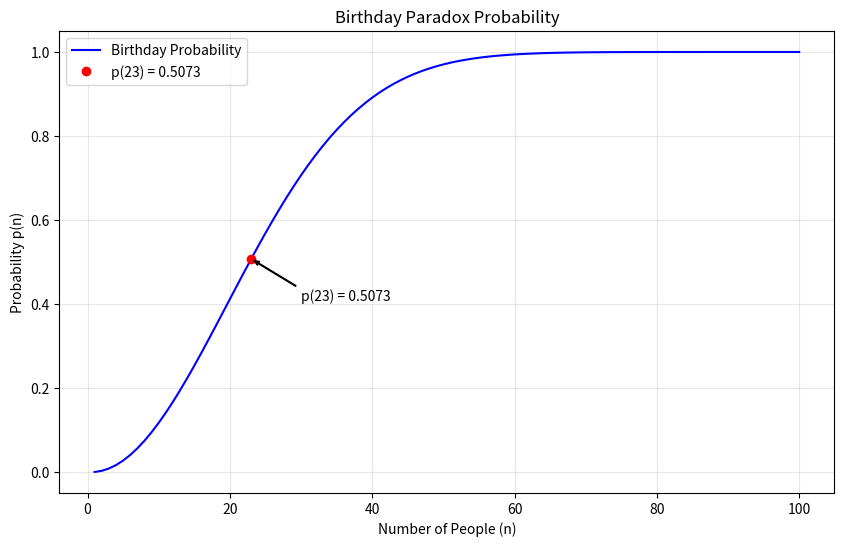

This chart was generated by the following Python code:
import numpy as np
import matplotlib.pyplot as plt

def birthday_probability(n):
    if n <= 1:
        return 0
    probability = 1
    for k in range(1, n):
        probability *= (1 - k/365)
    return 1 - probability

# Generate x values from 1 to 100
x = np.arange(1, 101)
# Calculate probabilities for each n
y = [birthday_probability(n) for n in x]

# Create the plot
plt.figure(figsize=(10, 6))
plt.plot(x, y, 'b-', label='Birthday Probability')

# Highlight p(23)
p_23 = birthday_probability(23)
plt.plot(23, p_23, 'ro', label=f'p(23) = {p_23:.4f}')

# Add labels and title
plt.xlabel('Number of People (n)')
plt.ylabel('Probability p(n)')
plt.title('Birthday Paradox Probability')
plt.grid(True, alpha=0.3)
plt.legend()

# Add text annotation for p(23) with an arrow
plt.annotate(f'p(23) = {p_23:.4f}',
             xy=(23, p_23),
             xytext=(30, p_23-0.1),
             arrowprops=dict(facecolor='black', 
                           shrink=0.05, 
                           width=0.5, 
                           headwidth=3, 
                           headlength=4))

plt.show() 